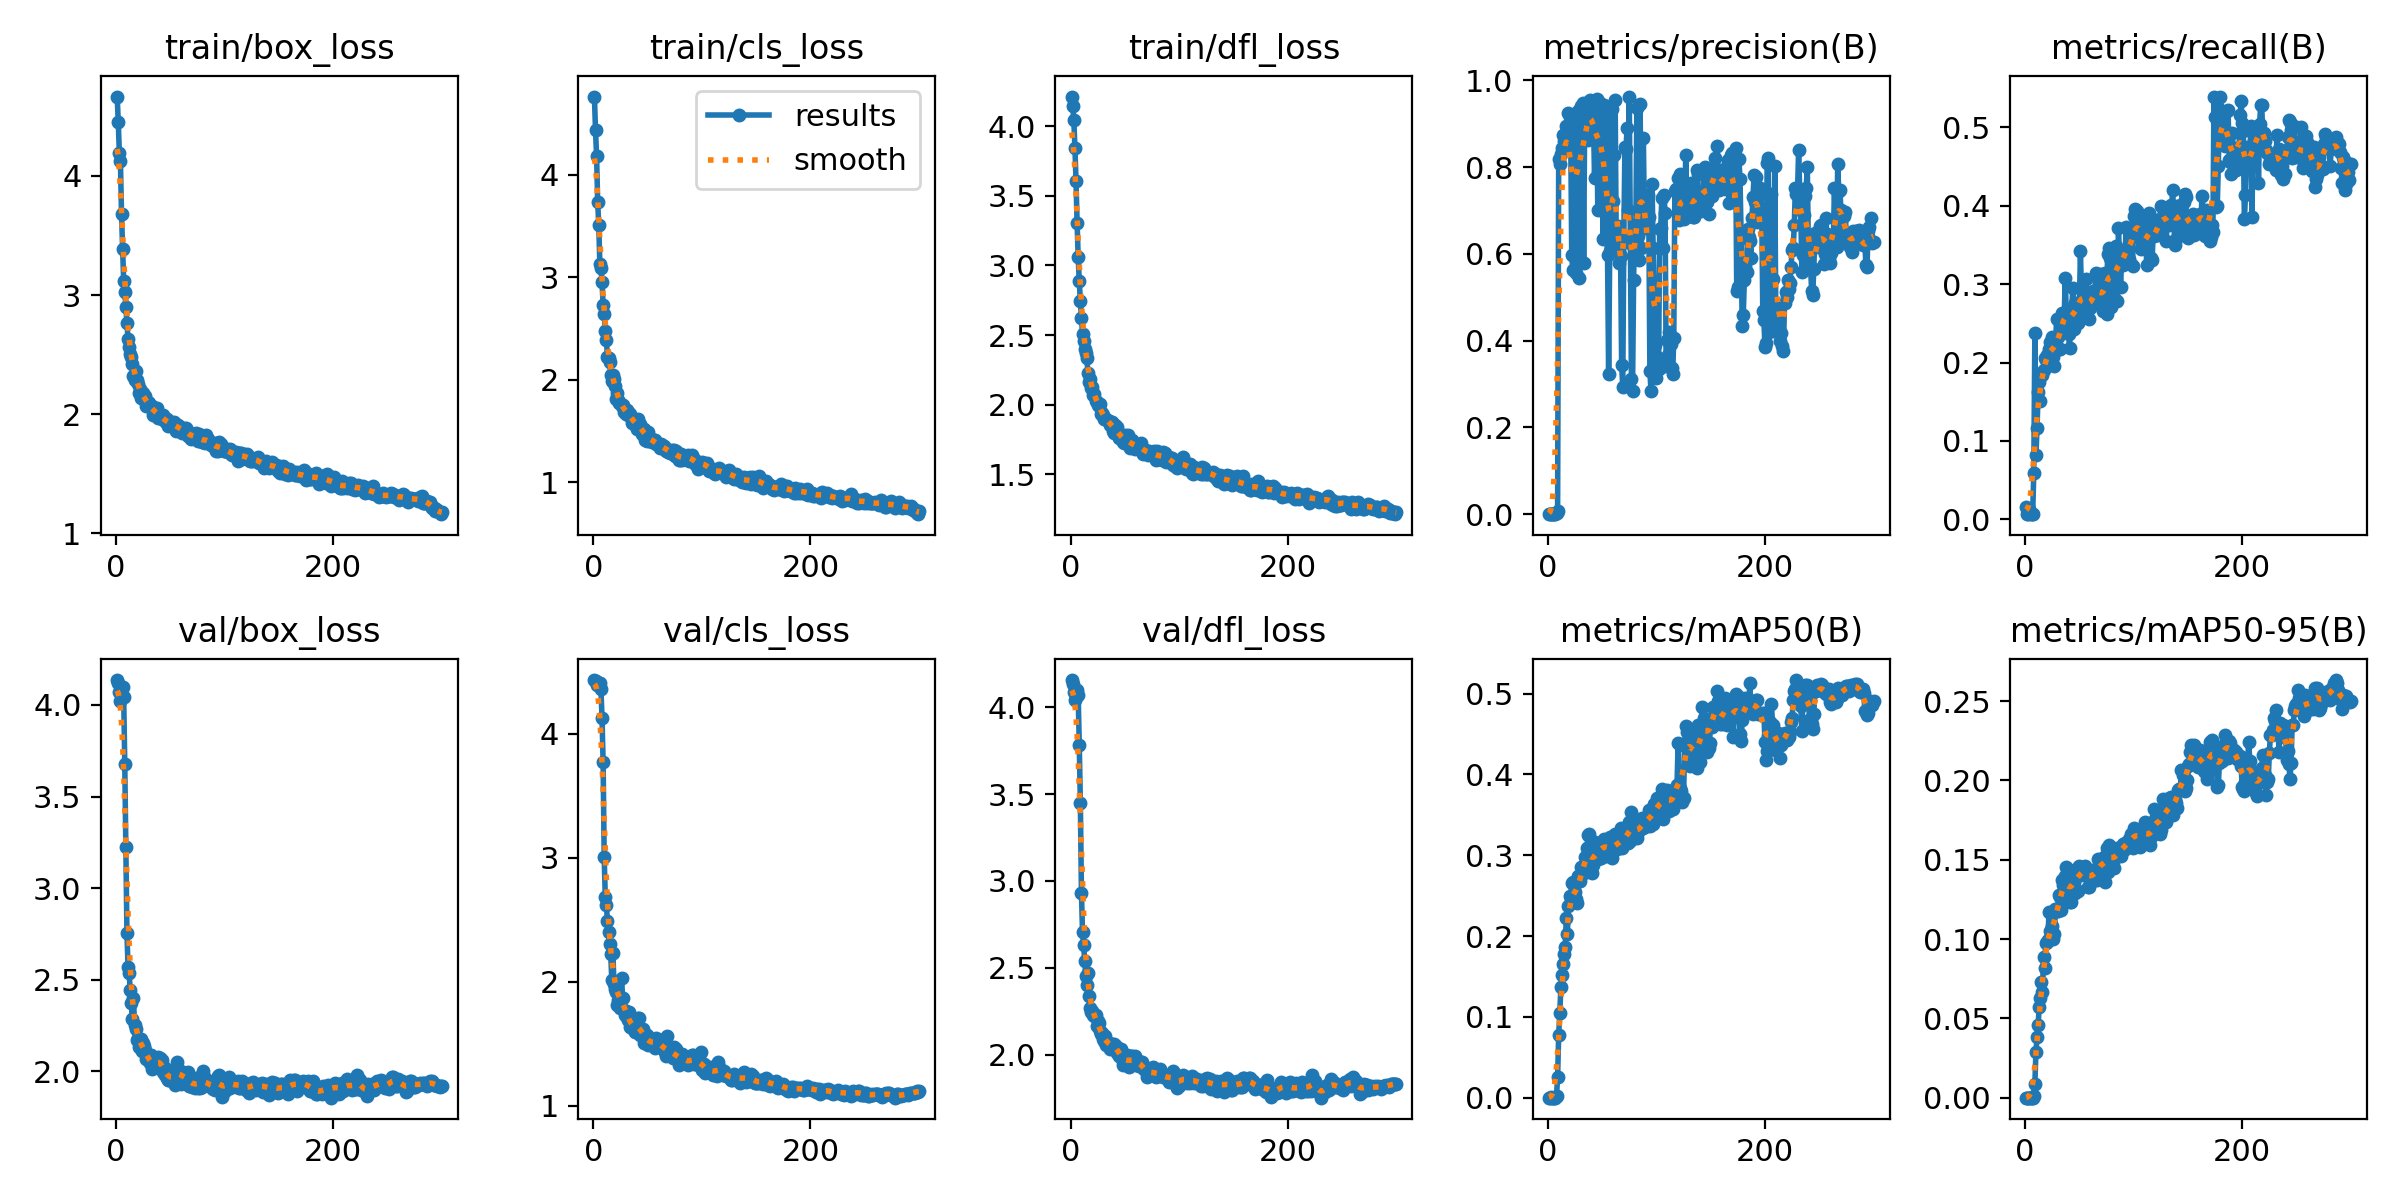

The data file committed next to this chart (first rows):
epoch, train/box_loss, train/cls_loss, train/dfl_loss, metrics/precision(B), metrics/recall(B), metrics/mAP50(B), metrics/mAP50-95(B), val/box_loss, val/cls_loss, val/dfl_loss, lr/pg0, lr/pg1, lr/pg2
1, 4.666, 4.765, 4.213, 0.00027, 0.01623, 0.00014, 4e-05, 4.136, 4.435, 4.156, 0.0001858, 0.0001858, 0.0001858
2, 4.456, 4.435, 4.145, 3e-05, 0.00654, 3e-05, 0, 4.118, 4.423, 4.136, 0.0003846, 0.0003846, 0.0003846
3, 4.193, 4.183, 4.041, 3e-05, 0.00654, 0.00085, 9e-05, 4.069, 4.395, 4.087, 0.000582, 0.000582, 0.000582
4, 4.122, 3.733, 3.845, 7e-05, 0.01307, 0.00014, 2e-05, 4.024, 4.392, 4.042, 0.0007782, 0.0007782, 0.0007782
5, 3.68, 3.507, 3.608, 9e-05, 0.00654, 0.00012, 1e-05, 4.05, 4.408, 4.056, 0.000973, 0.000973, 0.000973
6, 3.389, 3.13, 3.304, 0.00013, 0.00654, 0.00015, 2e-05, 4.099, 4.411, 4.097, 0.001167, 0.001167, 0.001167
7, 3.114, 3.088, 3.059, 0.00013, 0.00654, 0.0001, 1e-05, 4.046, 4.36, 4.07, 0.001359, 0.001359, 0.001359
8, 3.029, 2.959, 2.887, 0.00287, 0.05958, 0.00261, 0.00104, 3.678, 4.131, 3.781, 0.001396, 0.001396, 0.001396
9, 2.898, 2.735, 2.743, 0.00789, 0.2376, 0.02519, 0.00883, 3.227, 3.771, 3.451, 0.001391, 0.001391, 0.001391
10, 2.763, 2.646, 2.622, 0.8179, 0.08206, 0.07804, 0.02879, 2.754, 3.007, 2.933, 0.001387, 0.001387, 0.001387
11, 2.632, 2.478, 2.507, 0.8074, 0.1163, 0.1048, 0.03816, 2.572, 2.686, 2.704, 0.001382, 0.001382, 0.001382
12, 2.565, 2.394, 2.454, 0.8291, 0.162, 0.1364, 0.04583, 2.538, 2.619, 2.631, 0.001377, 0.001377, 0.001377
13, 2.503, 2.223, 2.398, 0.8437, 0.1757, 0.1516, 0.05727, 2.444, 2.493, 2.541, 0.001372, 0.001372, 0.001372
14, 2.481, 2.213, 2.373, 0.8737, 0.1512, 0.1658, 0.06269, 2.371, 2.398, 2.453, 0.001368, 0.001368, 0.001368
15, 2.422, 2.179, 2.334, 0.86, 0.186, 0.1778, 0.07293, 2.285, 2.3, 2.398, 0.001363, 0.001363, 0.001363
16, 2.322, 2.049, 2.225, 0.8696, 0.1841, 0.187, 0.06677, 2.403, 2.223, 2.47, 0.001358, 0.001358, 0.001358
17, 2.289, 1.994, 2.162, 0.8939, 0.191, 0.2222, 0.08883, 2.254, 2.015, 2.34, 0.001354, 0.001354, 0.001354
18, 2.362, 2.053, 2.184, 0.8595, 0.2054, 0.203, 0.08147, 2.23, 2.235, 2.271, 0.001349, 0.001349, 0.001349
19, 2.289, 2.013, 2.122, 0.9238, 0.2029, 0.2371, 0.09758, 2.173, 1.983, 2.243, 0.001344, 0.001344, 0.001344
20, 2.252, 1.94, 2.126, 0.9149, 0.2093, 0.2499, 0.09833, 2.182, 1.945, 2.25, 0.001339, 0.001339, 0.001339
21, 2.182, 1.817, 2.072, 0.8961, 0.2095, 0.2438, 0.09909, 2.136, 1.916, 2.227, 0.001335, 0.001335, 0.001335
22, 2.209, 1.874, 2.077, 0.5974, 0.217, 0.2662, 0.1168, 2.139, 1.808, 2.22, 0.00133, 0.00133, 0.00133
23, 2.134, 1.805, 2.028, 0.5621, 0.2267, 0.2666, 0.1053, 2.179, 1.853, 2.226, 0.001325, 0.001325, 0.001325
24, 2.17, 1.778, 2.021, 0.8922, 0.2054, 0.2416, 0.1041, 2.114, 1.883, 2.164, 0.001321, 0.001321, 0.001321
25, 2.179, 1.776, 1.997, 0.9021, 0.2326, 0.2546, 0.1083, 2.154, 1.79, 2.192, 0.001316, 0.001316, 0.001316
26, 2.126, 1.749, 1.991, 0.5565, 0.2074, 0.2464, 0.1002, 2.139, 2.026, 2.179, 0.001311, 0.001311, 0.001311
27, 2.152, 1.758, 2.008, 0.8876, 0.1957, 0.2413, 0.1032, 2.115, 1.867, 2.135, 0.001306, 0.001306, 0.001306
28, 2.069, 1.683, 1.932, 0.9301, 0.219, 0.2744, 0.1192, 2.065, 1.774, 2.121, 0.001302, 0.001302, 0.001302
29, 2.106, 1.703, 1.938, 0.5451, 0.2558, 0.2685, 0.1175, 2.071, 1.732, 2.122, 0.001297, 0.001297, 0.001297
30, 2.093, 1.664, 1.924, 0.8842, 0.233, 0.2688, 0.1179, 2.065, 1.761, 2.088, 0.001292, 0.001292, 0.001292
31, 2.063, 1.711, 1.898, 0.9413, 0.217, 0.2851, 0.1275, 2.046, 1.718, 2.081, 0.001288, 0.001288, 0.001288
32, 2.07, 1.659, 1.897, 0.9473, 0.217, 0.2795, 0.1264, 2.09, 1.693, 2.108, 0.001283, 0.001283, 0.001283
33, 2.067, 1.679, 1.894, 0.579, 0.239, 0.2787, 0.1183, 2.014, 1.752, 2.057, 0.001278, 0.001278, 0.001278
34, 1.994, 1.663, 1.889, 0.943, 0.263, 0.2973, 0.1369, 2.028, 1.637, 2.07, 0.001273, 0.001273, 0.001273
35, 2.009, 1.64, 1.88, 0.936, 0.2447, 0.2848, 0.1343, 2.023, 1.653, 2.064, 0.001269, 0.001269, 0.001269
36, 2.023, 1.581, 1.855, 0.9338, 0.2558, 0.3085, 0.1341, 2.033, 1.63, 2.035, 0.001264, 0.001264, 0.001264
37, 2.033, 1.577, 1.877, 0.8614, 0.3084, 0.3248, 0.1398, 2.064, 1.62, 2.061, 0.001259, 0.001259, 0.001259
38, 2.052, 1.603, 1.877, 0.9376, 0.2611, 0.3259, 0.1454, 2.036, 1.593, 2.059, 0.001254, 0.001254, 0.001254
39, 1.969, 1.554, 1.81, 0.9543, 0.2577, 0.289, 0.132, 2.076, 1.601, 2.056, 0.00125, 0.00125, 0.00125
40, 1.983, 1.523, 1.793, 0.9433, 0.2364, 0.2807, 0.1309, 2.075, 1.631, 2.061, 0.001245, 0.001245, 0.001245
41, 1.983, 1.622, 1.852, 0.9369, 0.219, 0.2785, 0.1236, 2.06, 1.71, 2.051, 0.00124, 0.00124, 0.00124
42, 1.958, 1.546, 1.819, 0.9227, 0.2636, 0.2876, 0.1233, 2.062, 1.706, 2.049, 0.001236, 0.001236, 0.001236
43, 1.998, 1.574, 1.842, 0.7738, 0.2701, 0.3162, 0.1421, 1.995, 1.568, 2.009, 0.001231, 0.001231, 0.001231
44, 1.955, 1.536, 1.8, 0.8734, 0.2952, 0.297, 0.1298, 2.024, 1.607, 2.032, 0.001226, 0.001226, 0.001226
45, 1.945, 1.476, 1.76, 0.9576, 0.2422, 0.3103, 0.1432, 1.979, 1.57, 1.994, 0.001221, 0.001221, 0.001221
46, 1.939, 1.494, 1.782, 0.7006, 0.2763, 0.2953, 0.1292, 2.016, 1.615, 2.033, 0.001217, 0.001217, 0.001217
47, 1.96, 1.522, 1.781, 0.9501, 0.2539, 0.3094, 0.1436, 1.964, 1.504, 1.972, 0.001212, 0.001212, 0.001212
48, 1.902, 1.414, 1.73, 0.9293, 0.2591, 0.3053, 0.1398, 1.954, 1.56, 1.94, 0.001207, 0.001207, 0.001207
49, 1.924, 1.404, 1.724, 0.9416, 0.25, 0.2972, 0.1301, 1.954, 1.57, 1.962, 0.001203, 0.001203, 0.001203
50, 1.927, 1.495, 1.784, 0.7407, 0.274, 0.3119, 0.1463, 1.957, 1.487, 1.957, 0.001198, 0.001198, 0.001198
51, 1.923, 1.436, 1.747, 0.6347, 0.3419, 0.3165, 0.1413, 1.983, 1.515, 1.978, 0.001193, 0.001193, 0.001193
52, 1.923, 1.401, 1.723, 0.9433, 0.2801, 0.3206, 0.1401, 1.982, 1.534, 1.997, 0.001189, 0.001189, 0.001189
53, 1.934, 1.422, 1.783, 0.9243, 0.2791, 0.3125, 0.145, 1.959, 1.499, 1.968, 0.001184, 0.001184, 0.001184
54, 1.906, 1.391, 1.721, 0.9362, 0.27, 0.299, 0.1439, 1.927, 1.496, 1.93, 0.001179, 0.001179, 0.001179
55, 1.861, 1.411, 1.688, 0.5968, 0.2702, 0.308, 0.146, 1.96, 1.505, 1.94, 0.001174, 0.001174, 0.001174
56, 1.902, 1.411, 1.742, 0.3228, 0.3064, 0.3116, 0.1439, 2.051, 1.534, 1.992, 0.00117, 0.00117, 0.00117
57, 1.913, 1.416, 1.749, 0.6061, 0.2733, 0.3221, 0.1424, 2.01, 1.468, 1.991, 0.001165, 0.001165, 0.001165
58, 1.891, 1.37, 1.691, 0.6161, 0.2711, 0.2978, 0.1326, 2.008, 1.548, 1.979, 0.00116, 0.00116, 0.00116
59, 1.871, 1.375, 1.683, 0.933, 0.2558, 0.2971, 0.1328, 1.999, 1.52, 1.994, 0.001156, 0.001156, 0.001156
60, 1.883, 1.378, 1.721, 0.7216, 0.2701, 0.3085, 0.1424, 1.93, 1.505, 1.94, 0.001151, 0.001151, 0.001151
... 240 more rows
